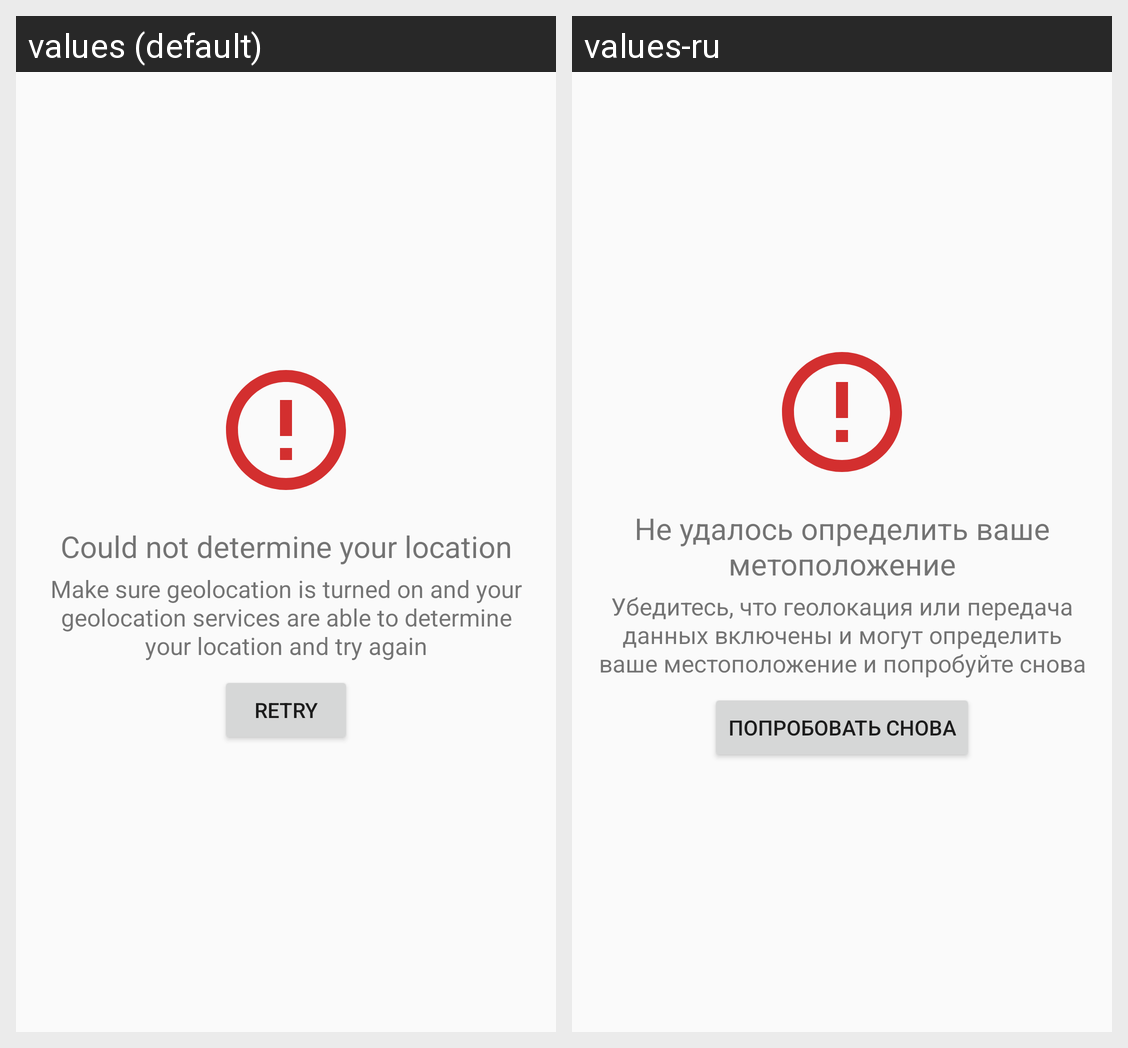

Locale-by-locale string values for the Android screen shown in this grid:
Android screen res/layout/fragment_error_location.xml rendered under 2 locales, left to right: values (default), values-ru. Device: Nexus 5 (rendered at 1080×1920; each locale shown at half size, 540×960, under a caption strip naming it); theme AppTheme.
Strings drawn on this screen, with the default value and each locale's value (text and hints the layout hard-codes, and strings that could not be matched under every locale, appear in the picture but are not listed):

location_error_label
  values: Could not determine your location
  values-ru: Не удалось определить ваше метоположение

location_error_message
  values: Make sure geolocation is turned on and your geolocation services are able to determine your location and try again
  values-ru: Убедитесь, что геолокация или передача данных включены и могут определить ваше местоположение и попробуйте снова

retry
  values: Retry
  values-ru: Попробовать снова
